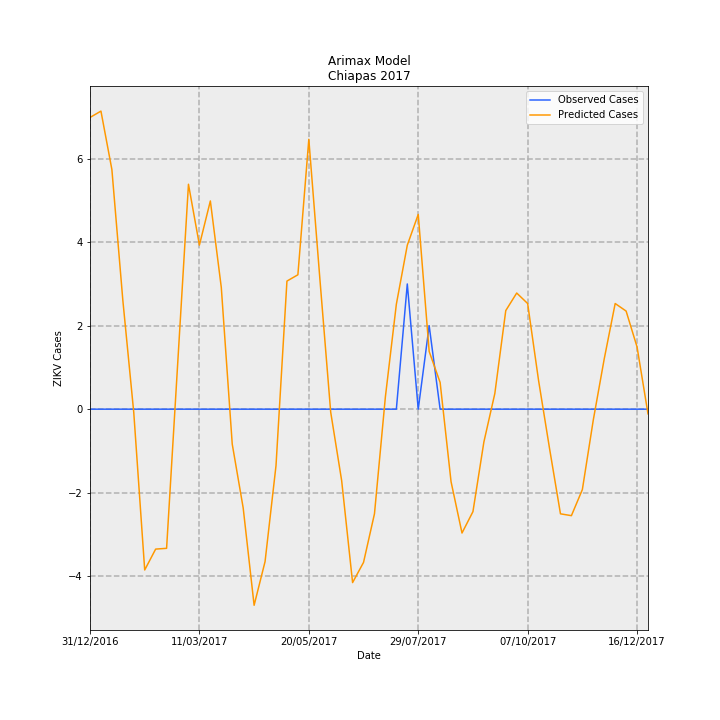

The table this chart was drawn from, first rows:
Date, predictions_incidence, observed_incidence, Predicted Cases, Observed Cases, error
31/12/2016, 0.1339, 0.0, 6.989, 0.0, -6.989
07/01/2017, 0.1369, 0.0, 7.141, 0.0, -7.141
14/01/2017, 0.11, 0.0, 5.742, 0.0, -5.742
21/01/2017, 0.05006, 0.0, 2.612, 0.0, -2.612
28/01/2017, -0.001526, 0.0, -0.07964, 0.0, 0.07964
04/02/2017, -0.07384, 0.0, -3.853, 0.0, 3.853
11/02/2017, -0.06425, 0.0, -3.353, 0.0, 3.353
18/02/2017, -0.06389, 0.0, -3.334, 0.0, 3.334
25/02/2017, 0.0197, 0.0, 1.028, 0.0, -1.028
04/03/2017, 0.1033, 0.0, 5.389, 0.0, -5.389
11/03/2017, 0.07534, 0.0, 3.931, 0.0, -3.931
18/03/2017, 0.09561, 0.0, 4.989, 0.0, -4.989
25/03/2017, 0.0559, 0.0, 2.917, 0.0, -2.917
01/04/2017, -0.01604, 0.0, -0.837, 0.0, 0.837
08/04/2017, -0.04533, 0.0, -2.365, 0.0, 2.365
15/04/2017, -0.09005, 0.0, -4.699, 0.0, 4.699
22/04/2017, -0.06999, 0.0, -3.652, 0.0, 3.652
29/04/2017, -0.02595, 0.0, -1.354, 0.0, 1.354
06/05/2017, 0.05882, 0.0, 3.069, 0.0, -3.069
13/05/2017, 0.06171, 0.0, 3.22, 0.0, -3.22
20/05/2017, 0.1239, 0.0, 6.466, 0.0, -6.466
27/05/2017, 0.06047, 0.0, 3.155, 0.0, -3.155
03/06/2017, -0.001392, 0.0, -0.07263, 0.0, 0.07263
10/06/2017, -0.03278, 0.0, -1.711, 0.0, 1.711
17/06/2017, -0.07963, 0.0, -4.155, 0.0, 4.155
24/06/2017, -0.07036, 0.0, -3.671, 0.0, 3.671
01/07/2017, -0.04803, 0.0, -2.506, 0.0, 2.506
08/07/2017, 0.005751, 0.0, 0.3001, 0.0, -0.3001
15/07/2017, 0.04818, 0.0, 2.514, 0.0, -2.514
22/07/2017, 0.07529, 0.05749, 3.929, 3.0, -0.9286
29/07/2017, 0.08942, 0.0, 4.666, 0.0, -4.666
05/08/2017, 0.02649, 0.03833, 1.382, 2.0, 0.6178
12/08/2017, 0.01228, 0.0, 0.6409, 0.0, -0.6409
19/08/2017, -0.03332, 0.0, -1.738, 0.0, 1.738
26/08/2017, -0.05687, 0.0, -2.968, 0.0, 2.968
02/09/2017, -0.04705, 0.0, -2.455, 0.0, 2.455
09/09/2017, -0.01506, 0.0, -0.786, 0.0, 0.786
16/09/2017, 0.007179, 0.0, 0.3746, 0.0, -0.3746
23/09/2017, 0.04527, 0.0, 2.362, 0.0, -2.362
30/09/2017, 0.05333, 0.0, 2.783, 0.0, -2.783
07/10/2017, 0.04851, 0.0, 2.531, 0.0, -2.531
14/10/2017, 0.01312, 0.0, 0.6846, 0.0, -0.6846
21/10/2017, -0.01802, 0.0, -0.9401, 0.0, 0.9401
28/10/2017, -0.04806, 0.0, -2.508, 0.0, 2.508
04/11/2017, -0.0489, 0.0, -2.551, 0.0, 2.551
11/11/2017, -0.03694, 0.0, -1.927, 0.0, 1.927
18/11/2017, -0.004951, 0.0, -0.2583, 0.0, 0.2583
25/11/2017, 0.02311, 0.0, 1.206, 0.0, -1.206
02/12/2017, 0.04851, 0.0, 2.531, 0.0, -2.531
09/12/2017, 0.04504, 0.0, 2.35, 0.0, -2.35
16/12/2017, 0.02856, 0.0, 1.49, 0.0, -1.49
23/12/2017, -0.002149, 0.0, -0.1121, 0.0, 0.1121
